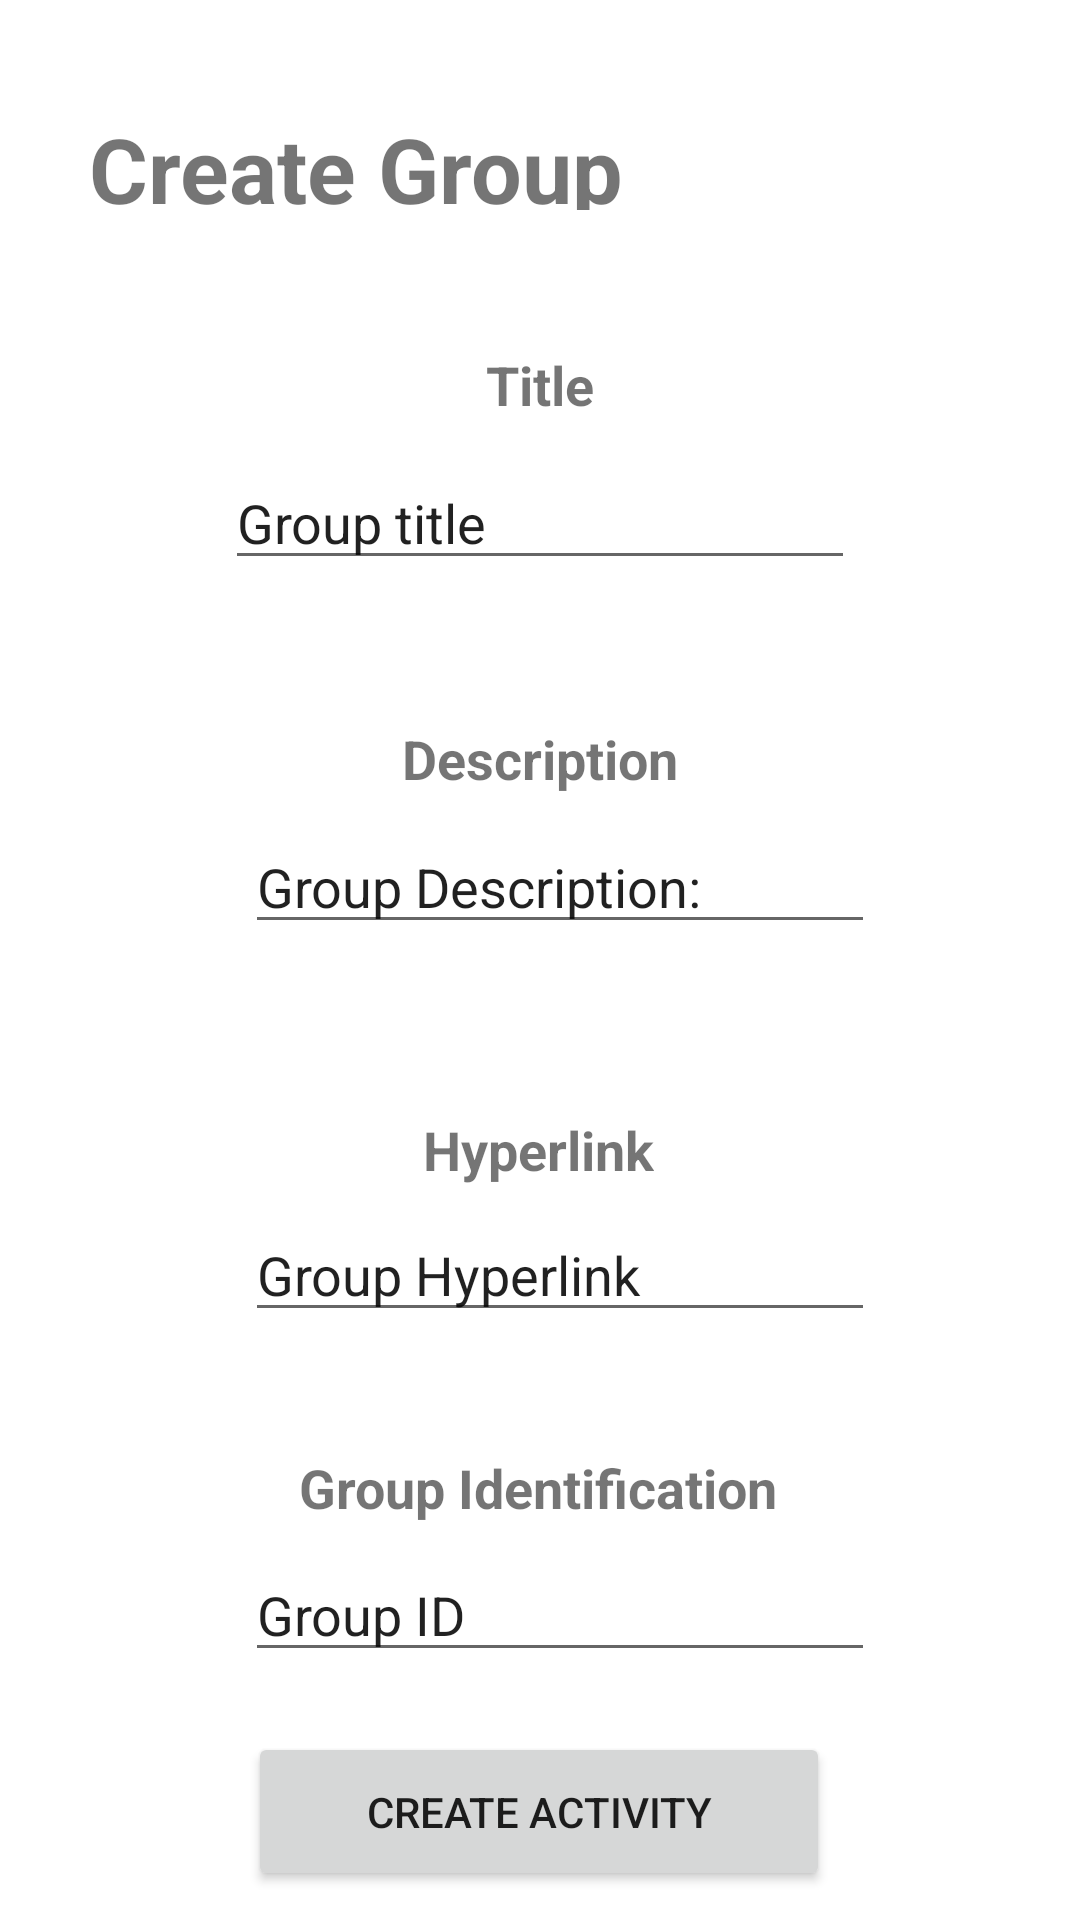

This screen was rendered from an Android layout file. Write that file and the resources it references.
<!-- AndroidManifest.xml: application theme Theme.Fat2Fit -->
<!-- res/layout/activity_create.xml -->
<?xml version="1.0" encoding="utf-8"?>
<androidx.constraintlayout.widget.ConstraintLayout xmlns:android="http://schemas.android.com/apk/res/android"
    xmlns:app="http://schemas.android.com/apk/res-auto"
    xmlns:tools="http://schemas.android.com/tools"
    android:layout_width="match_parent"
    android:layout_height="match_parent"
    tools:context=".CreateActivity">

    <Button
        android:id="@+id/button"
        android:layout_width="194dp"
        android:layout_height="53dp"
        android:text="Create Activity"
        app:layout_constraintBottom_toBottomOf="parent"
        app:layout_constraintEnd_toEndOf="parent"
        app:layout_constraintHorizontal_bias="0.497"
        app:layout_constraintStart_toStartOf="parent"
        app:layout_constraintTop_toBottomOf="@+id/editTextTextPersonName3"
        app:layout_constraintVertical_bias="0.672" />

    <TextView
        android:id="@+id/textView2"
        android:layout_width="212dp"
        android:layout_height="34dp"
        android:layout_marginTop="36dp"
        android:text="Create Group Activity"
        android:textSize="30sp"
        android:textStyle="bold"
        app:layout_constraintEnd_toEndOf="parent"
        app:layout_constraintHorizontal_bias="0.201"
        app:layout_constraintStart_toStartOf="parent"
        app:layout_constraintTop_toTopOf="parent" />

    <EditText
        android:id="@+id/editTextTextPersonName3"
        android:layout_width="wrap_content"
        android:layout_height="wrap_content"
        android:layout_marginTop="72dp"
        android:ems="10"
        android:inputType="textPersonName"
        android:text="Group ID"
        app:layout_constraintEnd_toEndOf="parent"
        app:layout_constraintHorizontal_bias="0.545"
        app:layout_constraintStart_toStartOf="parent"
        app:layout_constraintTop_toBottomOf="@+id/groupHyperLinkText" />

    <TextView
        android:id="@+id/textView3"
        android:layout_width="wrap_content"
        android:layout_height="wrap_content"
        android:layout_marginBottom="5dp"
        android:text="Description"
        android:textSize="18sp"
        android:textStyle="bold"
        app:layout_constraintBottom_toTopOf="@+id/groupDescText"
        app:layout_constraintEnd_toEndOf="parent"
        app:layout_constraintStart_toStartOf="parent"
        app:layout_constraintTop_toTopOf="parent"
        app:layout_constraintVertical_bias="0.987" />

    <EditText
        android:id="@+id/groupDescText"
        android:layout_width="wrap_content"
        android:layout_height="wrap_content"
        android:layout_marginTop="80dp"
        android:ems="10"
        android:inputType="textPersonName"
        android:text="Group Description:"
        app:layout_constraintEnd_toEndOf="parent"
        app:layout_constraintHorizontal_bias="0.545"
        app:layout_constraintStart_toStartOf="parent"
        app:layout_constraintTop_toBottomOf="@+id/groupTitleText" />

    <TextView
        android:id="@+id/textView4"
        android:layout_width="wrap_content"
        android:layout_height="wrap_content"
        android:text="Hyperlink"
        android:textSize="18sp"
        android:textStyle="bold"
        app:layout_constraintBottom_toTopOf="@+id/groupHyperLinkText"
        app:layout_constraintEnd_toEndOf="parent"
        app:layout_constraintHorizontal_bias="0.498"
        app:layout_constraintStart_toStartOf="parent"
        app:layout_constraintTop_toTopOf="parent"
        app:layout_constraintVertical_bias="0.981" />

    <EditText
        android:id="@+id/groupTitleText"
        android:layout_width="wrap_content"
        android:layout_height="wrap_content"
        android:layout_marginTop="36dp"
        android:ems="10"
        android:inputType="textPersonName"
        android:text="Group title"
        app:layout_constraintEnd_toEndOf="parent"
        app:layout_constraintStart_toStartOf="parent"
        app:layout_constraintTop_toTopOf="@+id/textView6" />

    <TextView
        android:id="@+id/textView6"
        android:layout_width="wrap_content"
        android:layout_height="wrap_content"
        android:layout_marginTop="116dp"
        android:text="Title"
        android:textSize="18sp"
        android:textStyle="bold"
        app:layout_constraintEnd_toEndOf="parent"
        app:layout_constraintStart_toStartOf="parent"
        app:layout_constraintTop_toTopOf="parent" />

    <TextView
        android:id="@+id/textView5"
        android:layout_width="wrap_content"
        android:layout_height="wrap_content"
        android:layout_marginBottom="8dp"
        android:text="Group Identification"
        android:textSize="18sp"
        android:textStyle="bold"
        app:layout_constraintBottom_toTopOf="@+id/editTextTextPersonName3"
        app:layout_constraintEnd_toEndOf="parent"
        app:layout_constraintHorizontal_bias="0.497"
        app:layout_constraintStart_toStartOf="parent" />

    <EditText
        android:id="@+id/groupHyperLinkText"
        android:layout_width="wrap_content"
        android:layout_height="wrap_content"
        android:layout_marginTop="88dp"
        android:ems="10"
        android:inputType="textPersonName"
        android:text="Group Hyperlink"
        app:layout_constraintEnd_toEndOf="parent"
        app:layout_constraintHorizontal_bias="0.545"
        app:layout_constraintStart_toStartOf="parent"
        app:layout_constraintTop_toBottomOf="@+id/groupDescText" />

</androidx.constraintlayout.widget.ConstraintLayout>
<!-- resources referenced by this layout -->
<resources>
  <style name="Theme.Fat2Fit" parent="Theme.MaterialComponents.DayNight.DarkActionBar">
          
          <item name="colorPrimary">@color/purple_500</item>
          <item name="colorPrimaryVariant">@color/purple_700</item>
          <item name="colorOnPrimary">@color/white</item>
          
          <item name="colorSecondary">@color/teal_200</item>
          <item name="colorSecondaryVariant">@color/teal_700</item>
          <item name="colorOnSecondary">@color/black</item>
          
          <item name="android:statusBarColor" tools:targetApi="l">?attr/colorPrimaryVariant</item>
          
      </style>
  <color name="purple_500">#FF6200EE</color>
  <color name="purple_700">#FF3700B3</color>
  <color name="white">#FFFFFFFF</color>
  <color name="teal_200">#FF03DAC5</color>
  <color name="teal_700">#FF018786</color>
  <color name="black">#FF000000</color>
</resources>
